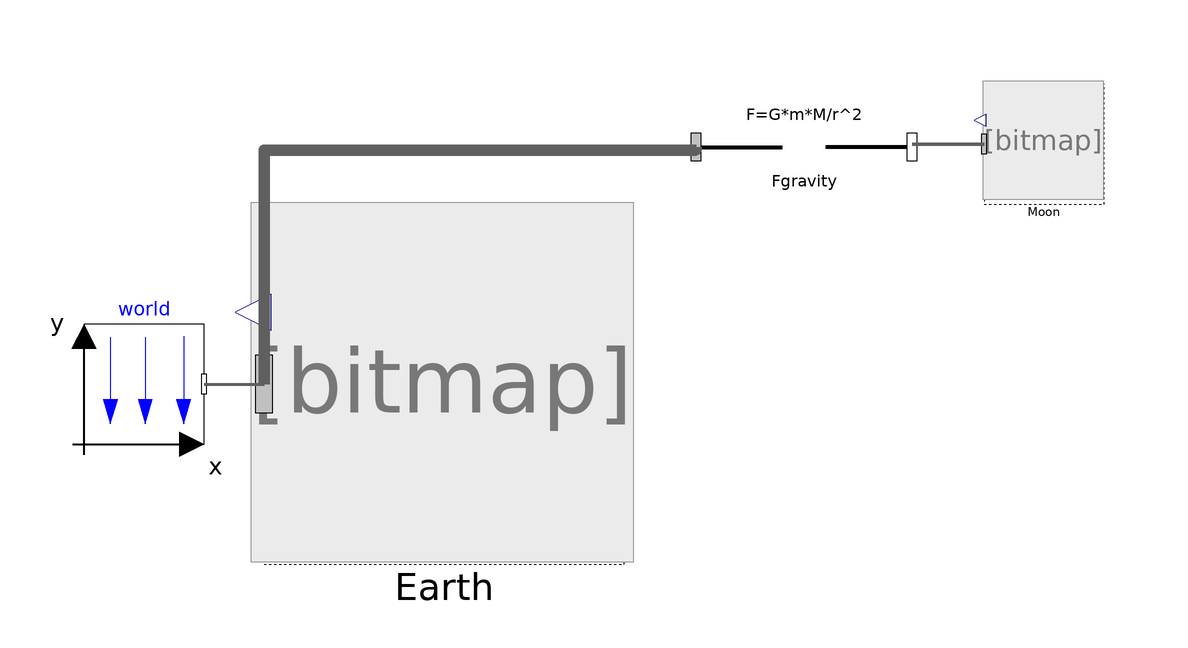

This picture is the connection diagram that the Modelica source below describes through its graphical annotations.

model Earth_and_Moon
  extends Modelica.Icons.Example;
  
  inner Modelica.Mechanics.MultiBody.World world(animateGravity = false, gravityType = Modelica.Mechanics.MultiBody.Types.GravityTypes.NoGravity) annotation(
    Placement(transformation(origin = {-80, -10}, extent = {{-10, -10}, {10, 10}})));
  Components.GravitationalForce Fgravity(m_a_ref = Earth.m, m_b_ref = Moon.m)  annotation(
    Placement(transformation(origin = {30, 29.5}, extent = {{-18, -8.5}, {18, 8.5}})));
  AstronomicalObjects.Earth Earth annotation(
    Placement(transformation(origin = {-30, -10}, extent = {{-30, -30}, {30, 30}})));
  AstronomicalObjects.Moon Moon annotation(
    Placement(transformation(origin = {70, 30}, extent = {{-10, -10}, {10, 10}})));
equation
  connect(world.frame_b, Earth.frame_a) annotation(
    Line(points = {{-70, -10}, {-60, -10}}, color = {95, 95, 95}, thickness = 3));
  connect(Fgravity.frame_a, Earth.frame_a) annotation(
    Line(points = {{12, 29.5}, {12, 29}, {-60, 29}, {-60, -10}}, color = {95, 95, 95}, thickness = 3));
  connect(Fgravity.frame_b, Moon.frame_a) annotation(
    Line(points = {{48, 30}, {60, 30}}, color = {95, 95, 95}, thickness = 3));
  annotation(
    experiment(StartTime = 0, StopTime = 2592000, Tolerance = 1e-06, Interval = 60));
end Earth_and_Moon;